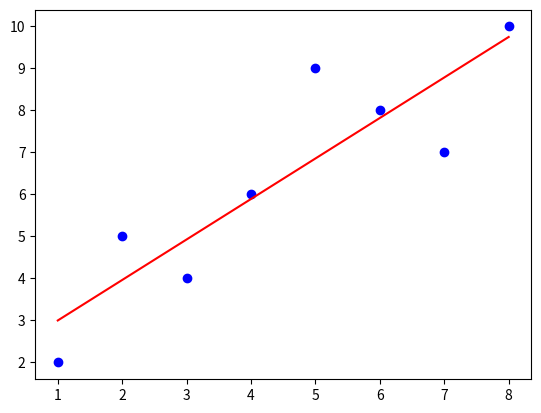

This figure's Python source:

from scipy.stats import linregress
import matplotlib.pyplot as plt

x = [1,2,3,4,5,6,7,8]
y = [2,5,4,6,9,8,7,10]

lin_re = linregress(x, y)
slope = lin_re.slope
intercept = lin_re.intercept

y2 = [slope*i+intercept for i in x]

plt.scatter(x,y,color='blue')
plt.plot(x,y2,color='red')
plt.show()








# lin_re = linregress(x, y)
# slope = lin_re.slope
# intercept = lin_re.intercept

# y2 = [slope*i+intercept for i in x]
# print(y2)

# plt.plot(x,y2,color='red')
# plt.show()



